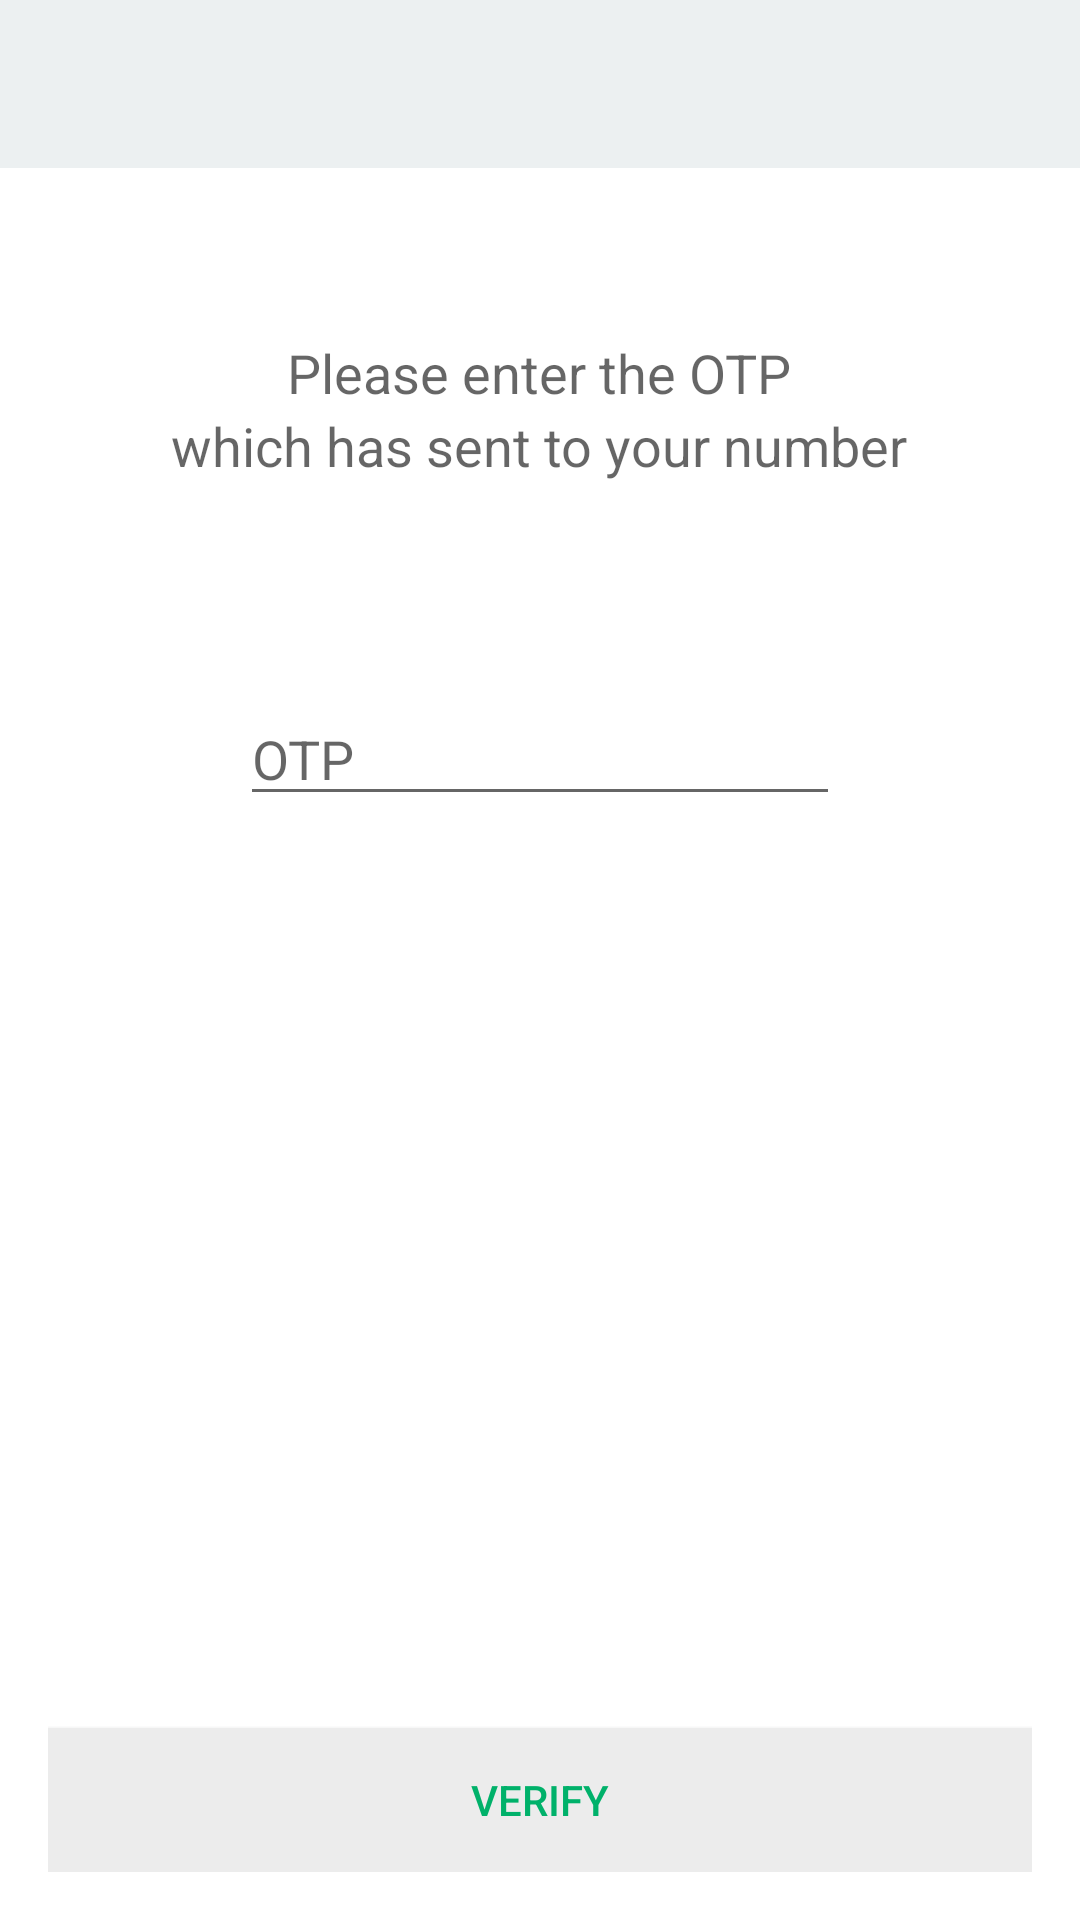

Reconstruct the res/layout file that produces this screen, plus the resources it refers to.
<!-- AndroidManifest.xml: application theme MyAppTheme -->
<!-- res/layout/otp_verification_layout.xml -->
<?xml version="1.0" encoding="utf-8"?>
<ScrollView xmlns:android="http://schemas.android.com/apk/res/android"
    android:layout_width="match_parent"
    android:layout_height="match_parent"
    android:fillViewport="true">
    <RelativeLayout xmlns:android="http://schemas.android.com/apk/res/android"
        android:orientation="vertical"
        android:layout_width="match_parent"
        android:layout_height="match_parent"
        android:background="@color/background_color"
        >
        <LinearLayout
            android:layout_width="fill_parent"
            android:layout_height="wrap_content"
            android:layout_alignParentTop="true"
            android:orientation="vertical">

            <include
                android:id="@+id/toolbar2"
                layout="@layout/toolbar" />

            <RelativeLayout
                android:layout_width="match_parent"
                android:layout_height="wrap_content"
                android:id="@+id/order_details_lay"
                >
                <RelativeLayout xmlns:android="http://schemas.android.com/apk/res/android"
                    xmlns:tools="http://schemas.android.com/tools"
                    android:layout_width="match_parent"
                    android:layout_height="match_parent"
                    android:paddingBottom="@dimen/activity_vertical_margin"
                    android:paddingLeft="@dimen/activity_horizontal_margin"
                    android:paddingRight="@dimen/activity_horizontal_margin"
                    android:paddingTop="@dimen/activity_vertical_margin"
                    tools:context="com.kuruvatech.quickbuy.RegisterActivity">

                    <LinearLayout
                        xmlns:android="http://schemas.android.com/apk/res/android"
                        android:layout_width="match_parent"
                        android:layout_height="wrap_content"
                        android:orientation="vertical"
                        android:id="@+id/linernearlayout"
                        android:padding="40dp">

                        <TextView
                            android:layout_width="wrap_content"
                            android:layout_height="wrap_content"
                            android:textAppearance="?android:attr/textAppearanceMedium"
                            android:text="Please enter the OTP"
                            android:id="@+id/otptext"
                            android:layout_gravity="center_horizontal" />

                        <TextView
                            android:layout_width="wrap_content"
                            android:layout_height="wrap_content"
                            android:textAppearance="?android:attr/textAppearanceMedium"
                            android:text="which has sent to your number"
                            android:id="@+id/textView6"
                            android:layout_gravity="center_horizontal" />

                        <EditText
                            android:id="@+id/otpInput"
                            android:layout_width="200dp"
                            android:layout_height="wrap_content"
                            android:hint="OTP"
                            android:maxLines="1"
                            android:inputType="number"
                            android:paddingTop="80dp"
                            android:layout_gravity="center_horizontal"
                            />
                    </LinearLayout>



                    <Button
                        android:layout_width="wrap_content"
                        android:layout_height="wrap_content"
                        android:text="VERIFY"
                        android:textColor="@color/titleTextColor"
                        android:id="@+id/verifyButton"
                        android:background="@drawable/buttonselector"
                        android:layout_marginTop="5dp"
                        android:layout_alignParentBottom="true"
                        android:layout_alignParentLeft="true"
                        android:layout_alignParentRight="true" />
                </RelativeLayout>


            </RelativeLayout>
        </LinearLayout>


    </RelativeLayout>
</ScrollView>
<!-- res/layout/toolbar.xml (included above) -->
<?xml version="1.0" encoding="utf-8"?>
<androidx.appcompat.widget.Toolbar xmlns:android="http://schemas.android.com/apk/res/android"
    xmlns:local="http://schemas.android.com/apk/res-auto"
    android:id="@+id/toolbar"
    android:layout_width="match_parent"
    android:layout_height="?attr/actionBarSize"
    android:background="@color/primary"
    android:textColor="@color/titleTextColor"
    local:theme="@style/ThemeOverlay.AppCompat.Dark.ActionBar"
    local:popupTheme="@style/ThemeOverlay.AppCompat.Light" />
<!-- resources referenced by this layout -->
<resources>
  <color name="background_color">#ffffff</color>
  <color name="primary">#ECF0F1</color>
  <color name="titleTextColor">#00B16A</color>
  <dimen name="activity_horizontal_margin">16dp</dimen>
  <dimen name="activity_vertical_margin">16dp</dimen>
  <!-- drawable buttonselector (drawable) -->
  <?xml version="1.0" encoding="utf-8"?>
  <selector xmlns:android="http://schemas.android.com/apk/res/android">
  <item android:drawable="@color/primary_light"
      android:state_pressed="true" />
  
  
  <item android:drawable="@color/parrotgreen6" />
  </selector>
  <style name="MyAppTheme" parent="@style/AppTheme" />
  <color name="primary_light">#5C767C</color>
  <color name="parrotgreen6">#ECECEC</color>
  <style name="AppTheme" parent="Theme.AppCompat.Light.NoActionBar">
          <item name="colorPrimaryDark">@color/primary_dark</item>
  
      </style>
  <color name="primary_dark">#5C767C</color>
</resources>
